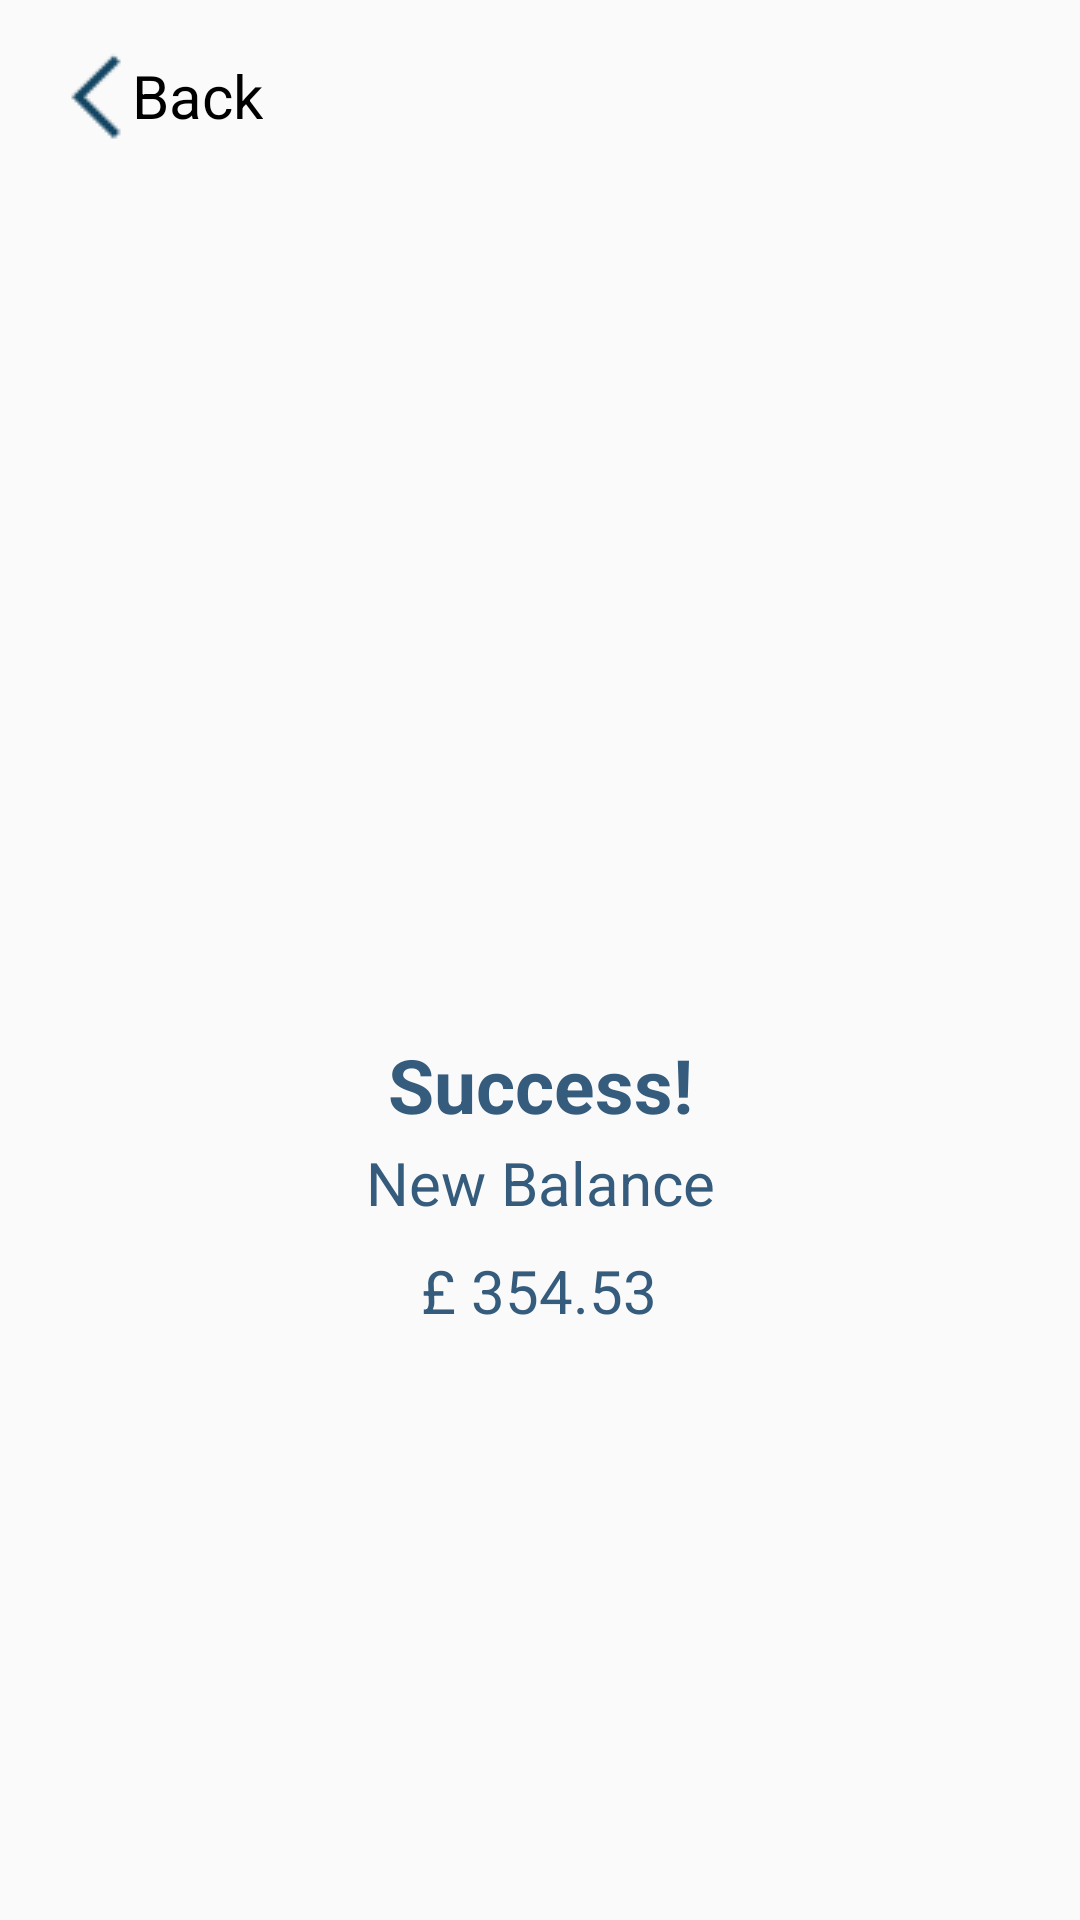

Layout XML and referenced resources for this Android screen:
<!-- AndroidManifest.xml: application theme Theme.Banko -->
<!-- res/layout/activity_depositcompleted.xml -->
<?xml version="1.0" encoding="utf-8"?>
<androidx.constraintlayout.widget.ConstraintLayout xmlns:android="http://schemas.android.com/apk/res/android"
    xmlns:app="http://schemas.android.com/apk/res-auto"
    xmlns:tools="http://schemas.android.com/tools"
    android:layout_width="match_parent"
    android:layout_height="match_parent"
    tools:context=".activity_depositcompleted">


    <TextView
        android:id="@+id/textView28"
        android:layout_width="294dp"
        android:layout_height="36dp"
        android:layout_marginBottom="200dp"
        android:gravity="center_horizontal"
        android:text="£ 354.53"
        android:textColor="@color/navy"
        android:textSize="20sp"
        app:layout_constraintBottom_toBottomOf="parent"
        app:layout_constraintEnd_toEndOf="parent"
        app:layout_constraintHorizontal_bias="0.495"
        app:layout_constraintStart_toStartOf="parent"
        app:layout_constraintTop_toBottomOf="@+id/textView27"
        app:layout_constraintVertical_bias="0.045" />

    <TextView
        android:id="@+id/textView27"
        android:layout_width="294dp"
        android:layout_height="36dp"
        android:gravity="center_horizontal"
        android:text="New Balance"
        android:textColor="@color/navy"
        android:textSize="20sp"
        app:layout_constraintBottom_toTopOf="@+id/textView28"
        app:layout_constraintEnd_toEndOf="parent"
        app:layout_constraintHorizontal_bias="0.5"
        app:layout_constraintStart_toStartOf="parent"
        app:layout_constraintTop_toBottomOf="@+id/textView26"
        app:layout_constraintVertical_bias="0.383" />
    <TextView
        android:id="@+id/textView26"
        android:layout_width="294dp"
        android:layout_height="36dp"
        android:gravity="center_horizontal"
        android:text="Success!"
        android:textColor="@color/navy"
        android:textSize="25sp"
        android:textStyle="bold"
        app:layout_constraintBottom_toTopOf="@+id/textView27"
        app:layout_constraintEnd_toEndOf="parent"
        app:layout_constraintHorizontal_bias="0.5"
        app:layout_constraintStart_toStartOf="parent"
        app:layout_constraintTop_toBottomOf="@+id/imageView8"
        app:layout_constraintVertical_bias="0.309" />

    <ImageView
        android:id="@+id/imageView8"
        android:layout_width="175dp"
        android:layout_height="157dp"
        android:layout_marginTop="200dp"
        android:src="@drawable/iconfinder_circle_correct_mark_success_tick_yes_check_1398912"
        app:layout_constraintBottom_toTopOf="@+id/textView26"
        app:layout_constraintEnd_toEndOf="parent"
        app:layout_constraintStart_toStartOf="parent"
        app:layout_constraintTop_toTopOf="parent"
        app:layout_constraintVertical_bias="0.725" />

    <ImageView
        android:id="@+id/imageView11"
        android:layout_width="wrap_content"
        android:layout_height="wrap_content"
        app:layout_constraintBottom_toTopOf="@+id/imageView8"
        app:layout_constraintEnd_toEndOf="parent"
        app:layout_constraintHorizontal_bias="0.0"
        app:layout_constraintStart_toStartOf="parent"
        app:layout_constraintTop_toTopOf="parent"
        app:layout_constraintVertical_bias="0.0"
        app:srcCompat="@drawable/iconfinder_arrow_back_left_previous_1814084" />

    <TextView
        android:id="@+id/btn_back"
        android:layout_width="wrap_content"
        android:layout_height="wrap_content"
        android:layout_marginTop="5dp"
        android:text="Back"
        android:textColor="@color/black"
        android:textSize="20sp"
        app:layout_constraintBottom_toTopOf="@+id/imageView8"
        app:layout_constraintEnd_toEndOf="parent"
        app:layout_constraintHorizontal_bias="0.139"
        app:layout_constraintStart_toStartOf="@+id/imageView11"
        app:layout_constraintTop_toTopOf="parent"
        app:layout_constraintVertical_bias="0.086" />


</androidx.constraintlayout.widget.ConstraintLayout>
<!-- resources referenced by this layout -->
<resources>
  <color name="black">#FF000000</color>
  <color name="navy">#355C7D</color>
  <!-- drawable iconfinder_arrow_back_left_previous_1814084: png bitmap (drawable, 518 bytes) -->
  <style name="Theme.Banko" parent="Theme.AppCompat.Light.NoActionBar">
          
          <item name="colorPrimary">@color/purple_500</item>
          <item name="colorPrimaryVariant">@color/purple_700</item>
          <item name="colorOnPrimary">@color/white</item>
          
          <item name="colorSecondary">@color/teal_200</item>
          <item name="colorSecondaryVariant">@color/teal_700</item>
          <item name="colorOnSecondary">@color/black</item>
          
          <item name="android:statusBarColor" tools:targetApi="l">?attr/colorPrimaryVariant</item>
          
      </style>
  <color name="purple_500">#FF6200EE</color>
  <color name="purple_700">#FF3700B3</color>
  <color name="white">#FFFFFFFF</color>
  <color name="teal_200">#FF03DAC5</color>
  <color name="teal_700">#FF018786</color>
</resources>
